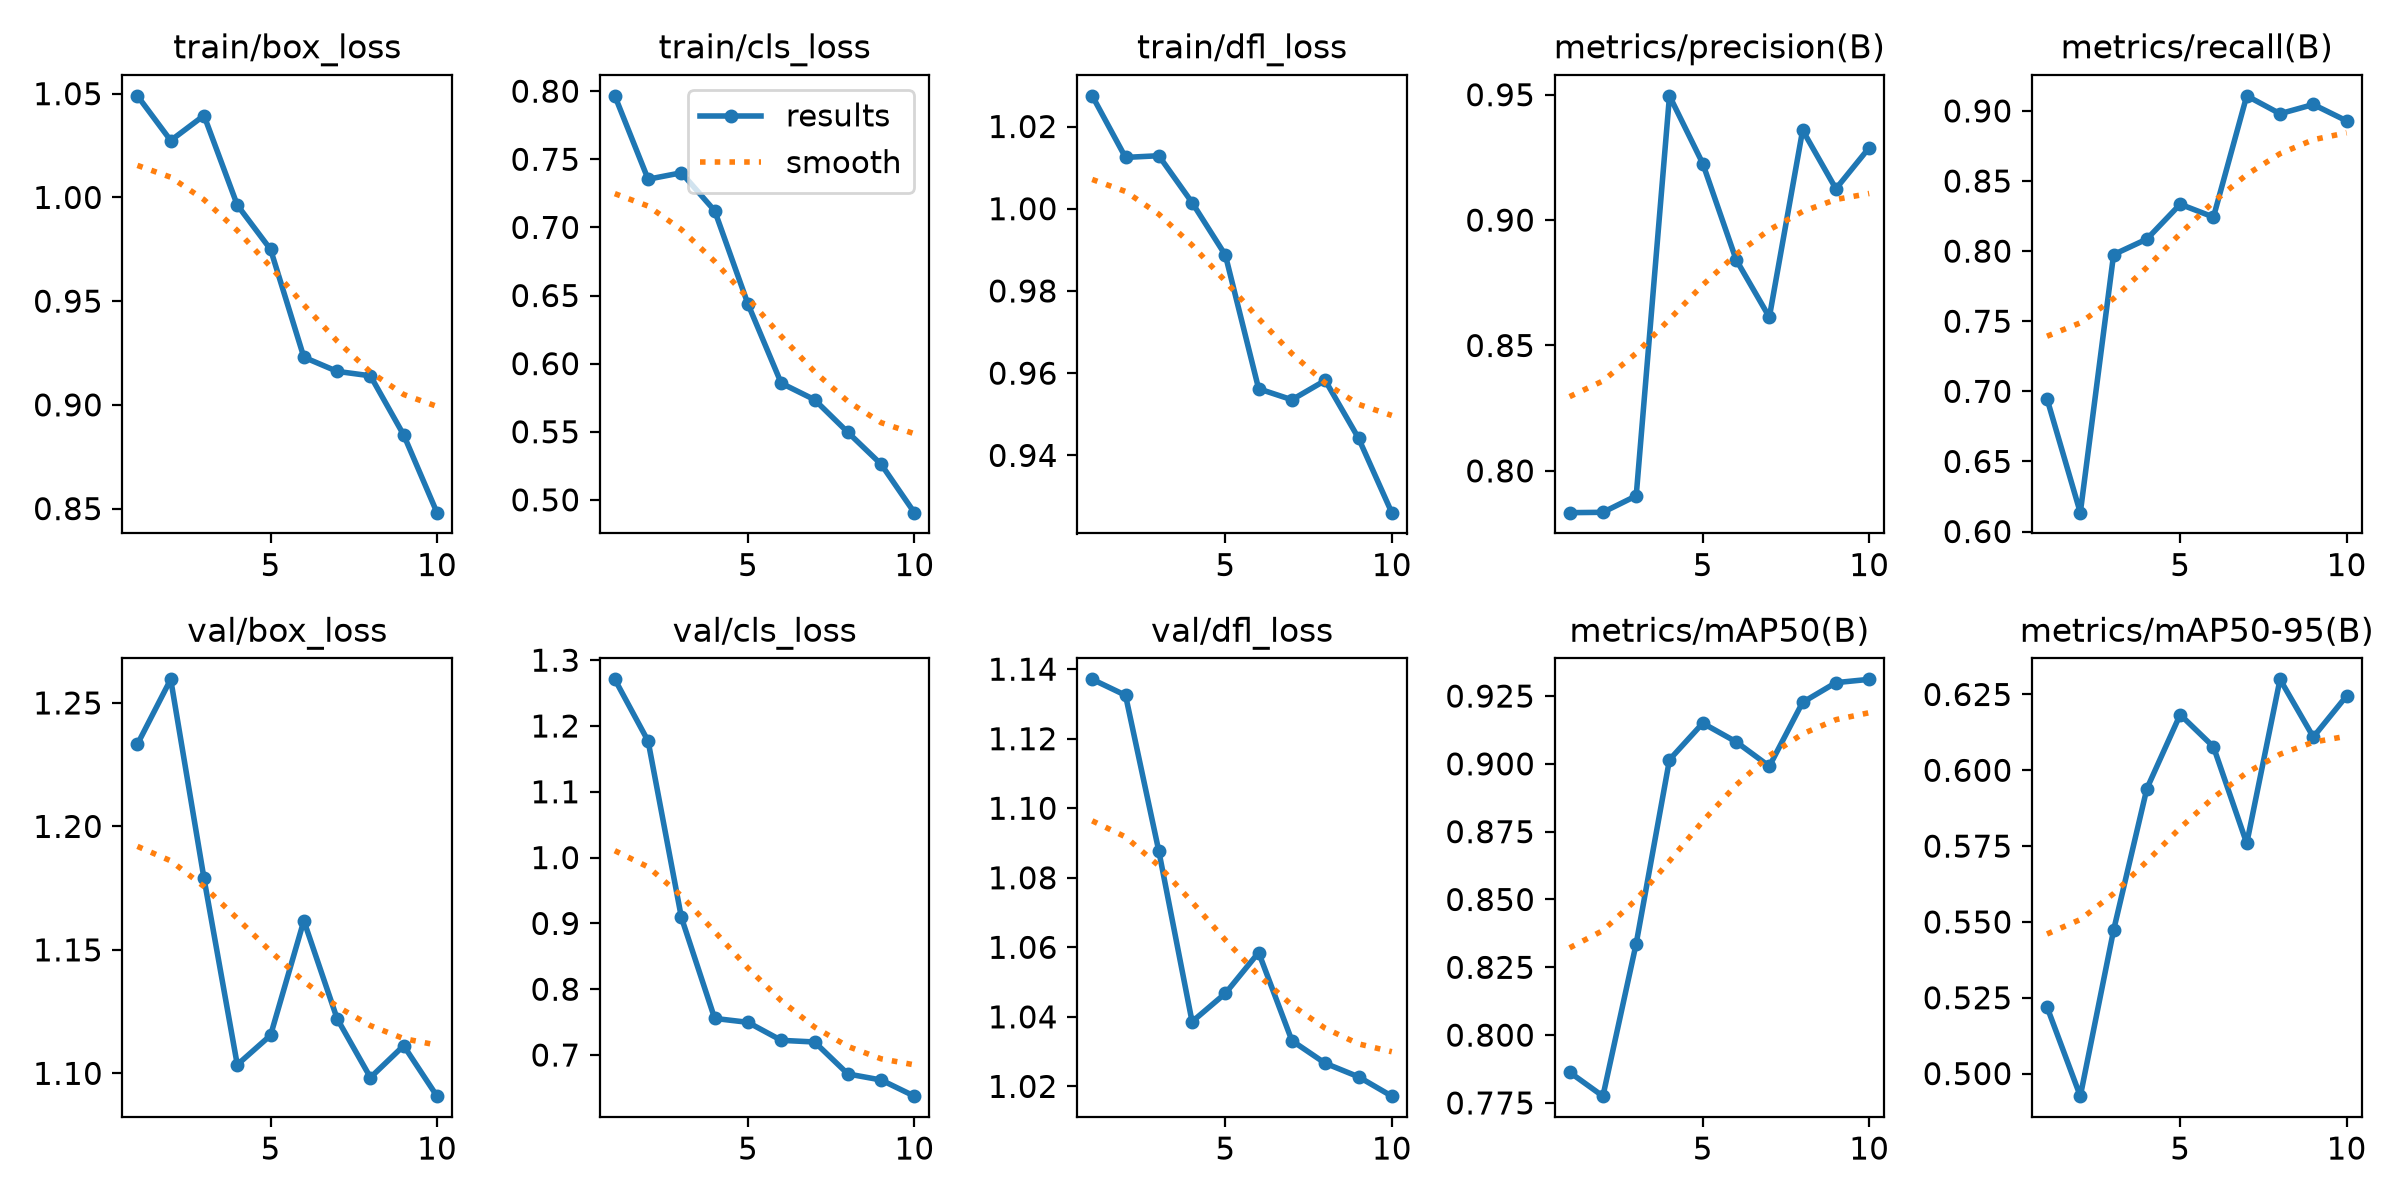

The file beside this chart, header and first rows:
epoch, time, train/box_loss, train/cls_loss, train/dfl_loss, metrics/precision(B), metrics/recall(B), metrics/mAP50(B), metrics/mAP50-95(B), val/box_loss, val/cls_loss, val/dfl_loss, lr/pg0, lr/pg1, lr/pg2
1, 348.1, 1.049, 0.7966, 1.027, 0.7833, 0.6947, 0.7863, 0.522, 1.233, 1.271, 1.137, 0.0003252, 0.0003252, 0.0678
2, 692.1, 1.027, 0.7354, 1.012, 0.7835, 0.6135, 0.7775, 0.4926, 1.26, 1.177, 1.133, 0.0005933, 0.0005933, 0.03474
3, 1298, 1.039, 0.7401, 1.013, 0.79, 0.7975, 0.8338, 0.5473, 1.179, 0.9091, 1.088, 0.0007955, 0.0007955, 0.001608
4, 1620, 0.9963, 0.7122, 1.002, 0.9496, 0.8086, 0.9015, 0.594, 1.103, 0.7556, 1.039, 0.000703, 0.000703, 0.000703
5, 1756, 0.9749, 0.6438, 0.9887, 0.9226, 0.8335, 0.915, 0.6183, 1.115, 0.7497, 1.047, 0.000604, 0.000604, 0.000604
6, 1940, 0.923, 0.5856, 0.9562, 0.8843, 0.8243, 0.9081, 0.6078, 1.162, 0.7223, 1.059, 0.000505, 0.000505, 0.000505
7, 2076, 0.9162, 0.5735, 0.9535, 0.8613, 0.9108, 0.8991, 0.5759, 1.122, 0.7198, 1.033, 0.000406, 0.000406, 0.000406
8, 2212, 0.914, 0.5496, 0.9582, 0.9358, 0.898, 0.9227, 0.63, 1.098, 0.6713, 1.027, 0.000307, 0.000307, 0.000307
9, 2346, 0.8855, 0.5262, 0.9442, 0.9125, 0.9046, 0.9299, 0.611, 1.111, 0.6621, 1.023, 0.000208, 0.000208, 0.000208
10, 2481, 0.848, 0.4906, 0.9261, 0.9289, 0.8929, 0.9312, 0.6245, 1.091, 0.6375, 1.017, 0.000109, 0.000109, 0.000109
